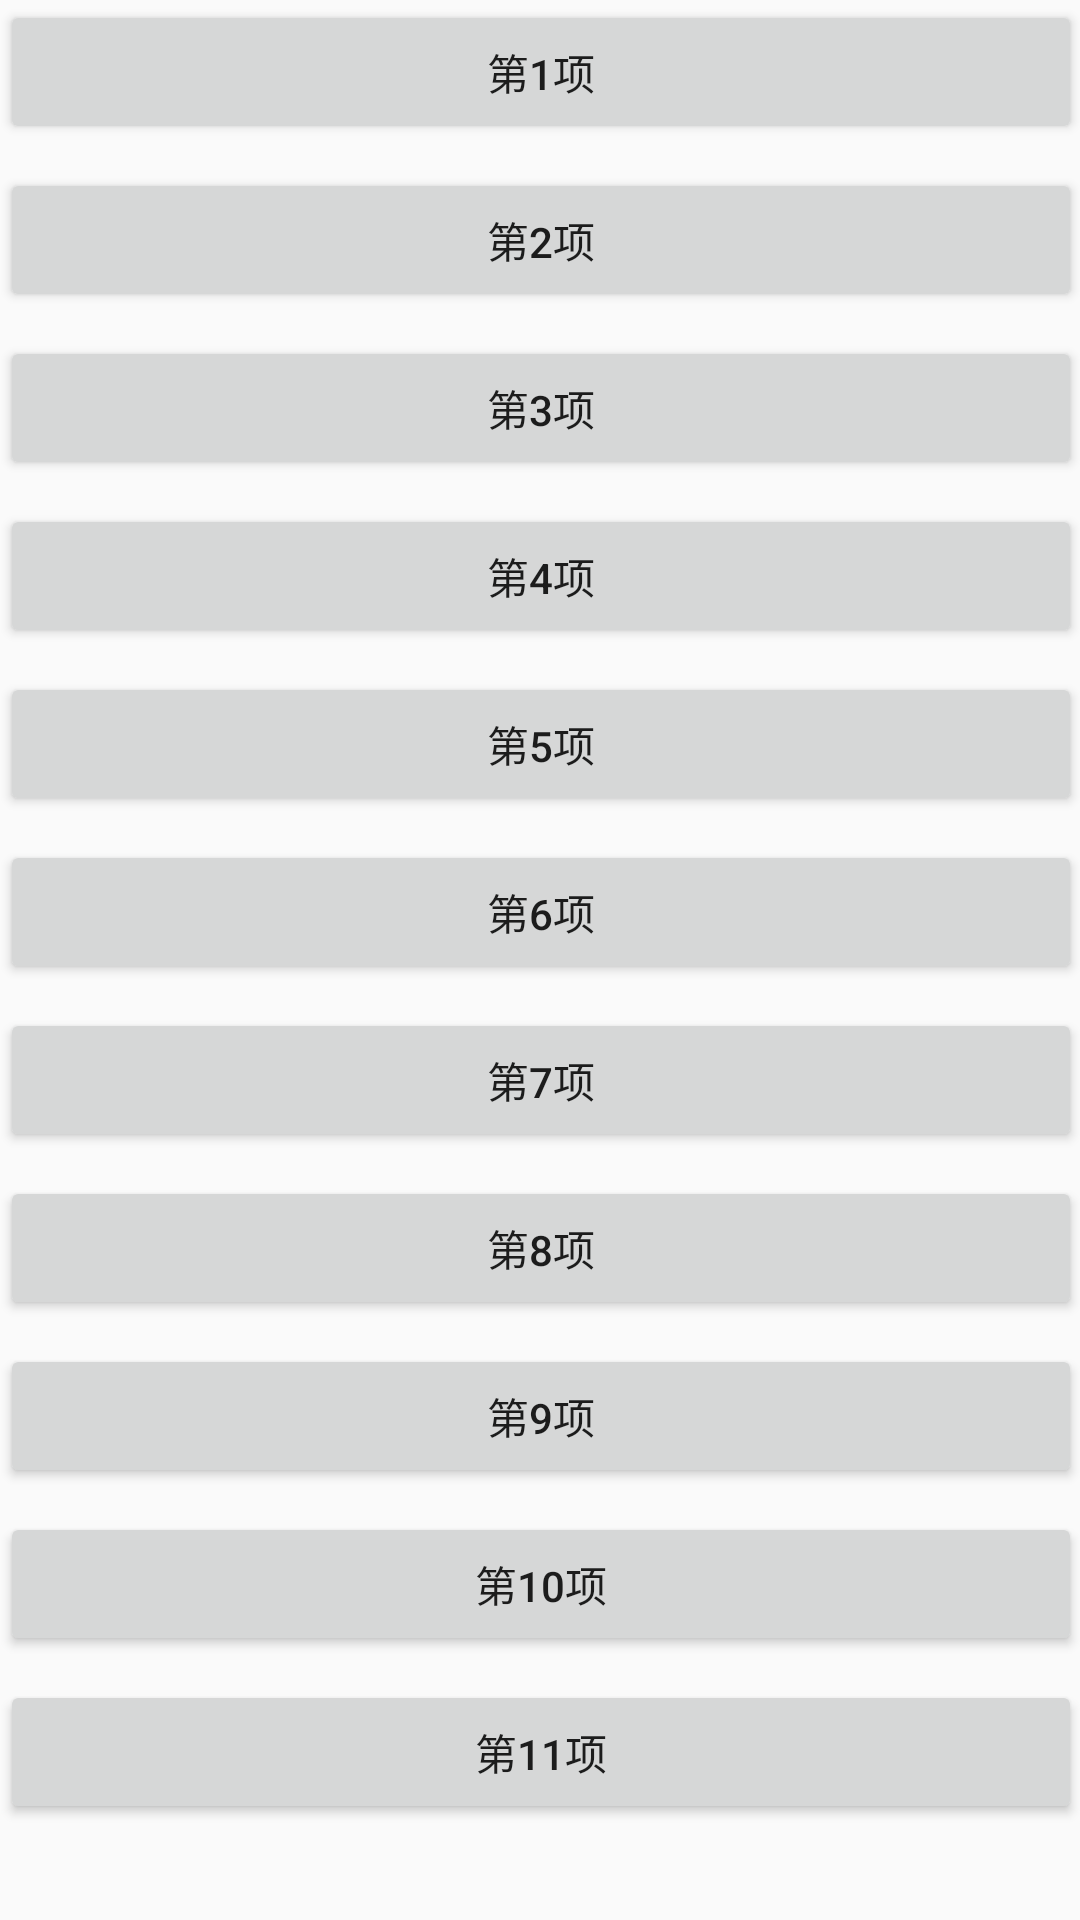

Reconstruct the res/layout file that produces this screen, plus the resources it refers to.
<!-- AndroidManifest.xml: application theme AppTheme -->
<!-- res/layout/activity_main.xml -->
<?xml version="1.0" encoding="utf-8"?>
<ScrollView xmlns:android="http://schemas.android.com/apk/res/android"
    xmlns:tools="http://schemas.android.com/tools"
    android:id="@+id/activity_main"
    android:layout_width="match_parent"
    android:layout_height="match_parent"
    android:paddingLeft="@dimen/activity_horizontal_margin"
    android:paddingRight="@dimen/activity_horizontal_margin"
    android:paddingTop="@dimen/activity_vertical_margin"
    android:paddingBottom="@dimen/activity_vertical_margin"
    android:fillViewport="true"
    tools:context=".TestActivity">

    <LinearLayout
        android:id="@+id/ll"
        android:layout_width="match_parent"
        android:layout_height="wrap_content"
        android:orientation="vertical">

        <Button
            android:layout_width="match_parent"
            android:layout_height="wrap_content"
            android:layout_marginBottom="8dp"
            android:text="第1项"/>

        <Button
            android:layout_width="match_parent"
            android:layout_height="wrap_content"
            android:layout_marginBottom="8dp"
            android:text="第2项"/>

        <Button
            android:layout_width="match_parent"
            android:layout_height="wrap_content"
            android:layout_marginBottom="8dp"
            android:text="第3项"/>

        <Button
            android:layout_width="match_parent"
            android:layout_height="wrap_content"
            android:layout_marginBottom="8dp"
            android:text="第4项"/>

        <Button
            android:layout_width="match_parent"
            android:layout_height="wrap_content"
            android:layout_marginBottom="8dp"
            android:text="第5项"/>

        <Button
            android:layout_width="match_parent"
            android:layout_height="wrap_content"
            android:layout_marginBottom="8dp"
            android:text="第6项"/>

        <Button
            android:layout_width="match_parent"
            android:layout_height="wrap_content"
            android:layout_marginBottom="8dp"
            android:text="第7项"/>

        <Button
            android:layout_width="match_parent"
            android:layout_height="wrap_content"
            android:layout_marginBottom="8dp"
            android:text="第8项"/>

        <Button
            android:layout_width="match_parent"
            android:layout_height="wrap_content"
            android:layout_marginBottom="8dp"
            android:text="第9项"/>

        <Button
            android:layout_width="match_parent"
            android:layout_height="wrap_content"
            android:layout_marginBottom="8dp"
            android:text="第10项"/>

        <Button
            android:layout_width="match_parent"
            android:layout_height="wrap_content"
            android:layout_marginBottom="8dp"
            android:text="第11项"/>
    </LinearLayout>
</ScrollView>
<!-- resources referenced by this layout -->
<resources>
  <style name="AppTheme" parent="Theme.AppCompat.Light">
          
          <item name="colorPrimary">@color/colorPrimary</item>
          <item name="colorPrimaryDark">@color/colorPrimaryDark</item>
          <item name="colorAccent">@color/colorAccent</item>
          
          <item name="android:windowFullscreen">true</item>
          <item name="windowActionBar">true</item>
          <item name="windowNoTitle">true</item>
      </style>
  <!-- not gathered from this repository: default colours our renderer supplied (Android Studio template values) -->
  <color name="colorPrimary">#FF6200EE</color>
  <color name="colorPrimaryDark">#FF3700B3</color>
  <color name="colorAccent">#FF03DAC5</color>
</resources>
